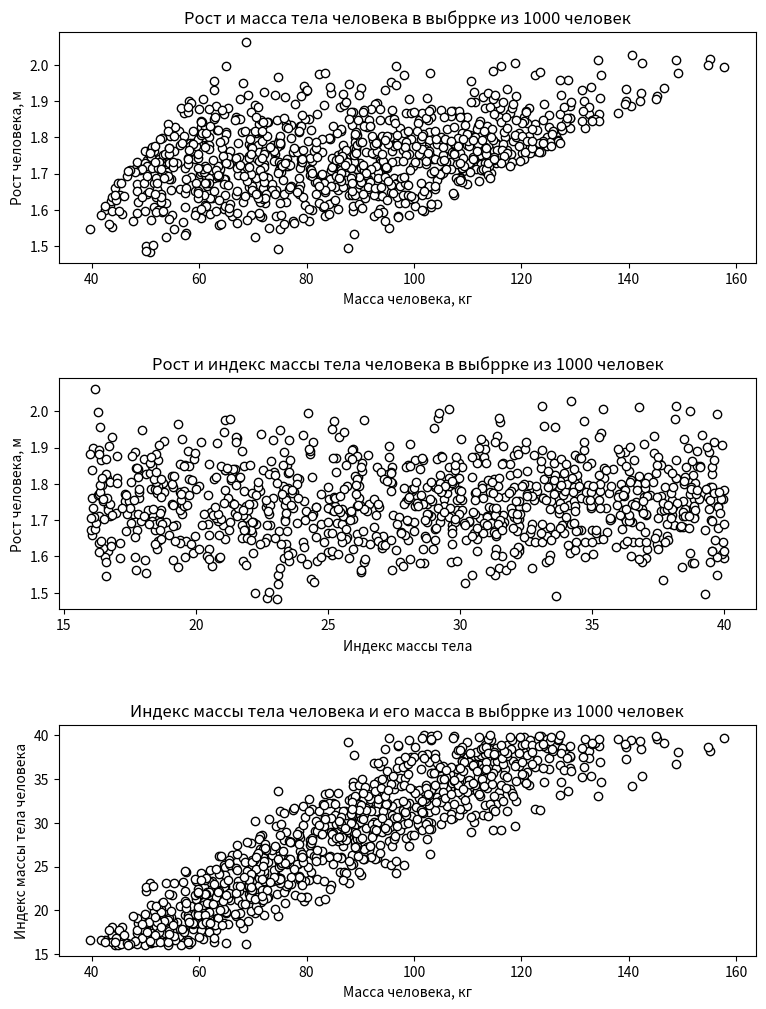
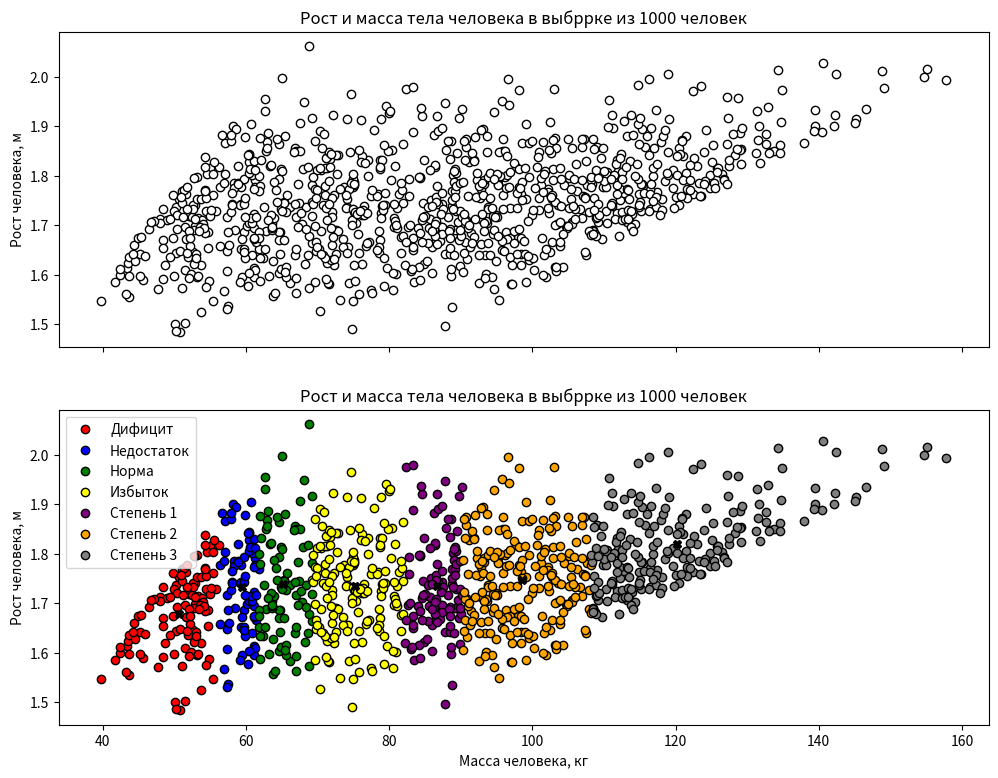

Python code for these plots, in order:
# -*- coding: utf-8 -*-
#
# Библиотека NumPy (продолжение лекции #8). Кластеризация данных.

import numpy as np
import matplotlib.pyplot as plt

'''
Допустим у нас есть выборка из какого-то количества людей и ам известны
рост и вес каждого человека. Допустим нам нужно определить к какой группе
относится человек согласно индекса массы его тела.
Подробнее об индексе массы тела:
    https://ru.wikipedia.org/wiki/Индекс_массы_тела


'''



# Для создания искусственной выборки воспользуемся генератором случайных
# чисел понятием медианный вес и медианный индекс массы тела
# медианный вес человека в выборке
weight_avrg = 90.0

# медианный индекс массы тела человека
mass_index_avrg = 28.0
# возможный разброс по индексу массы тела человека
mass_index_delta = 12

high_avrg = 1.75



## количество людей в выборке
n_people = 1000

# сгенерируем данные о росте человека
hight = np.random.normal (high_avrg, 0.1, n_people)
print(f' самый высокий человек в выборке - {np.max(hight)}')
print(f' самый низкий человек в выборке - {np.min(hight)}')
print(f' средний рост людей в выборке - {np.mean(hight)}')

# сгенерируем данные об индексе массы тела
mass_index = mass_index_avrg + np.random.uniform(-1, 1, n_people)*mass_index_delta
# на основе массы тела и индекса тела расчитаем массу каждого человека
weight = mass_index*(hight)**2
print(f' самый грузный человек в выборке - {np.max(weight)}')
print(f' самый легкий человек в выборке - {np.min(weight)}')
print(f' средний вес людей в выборке - {np.mean(weight)}')


# Выводим результаты на графики
# строим график состоящий и 4 отдельных ячеек: 2 колонки и 2 столбца
fig01, ax = plt.subplots(nrows=3, ncols=1, sharex=False)
# устанавливаем размер картинки
fig01.set_size_inches(9.0, 12.0)
# ее разрешение
fig01.set_dpi(900)
plt.subplots_adjust(left=None,
                    bottom=None, 
                    right=None, 
                    top=None, 
                    wspace=None, 
                    hspace=0.5)




# строим график рост человека от его массы
ax[0].plot(weight, hight, 'ko', markerfacecolor='w')
ax[0].set_ylabel('Рост человека, м')
ax[0].set_xlabel('Масса человека, кг')
ax[0].set_title('Рост и масса тела человека в выбррке из ' + str(n_people) + ' человек' )

# строим график рост человека от его индекса массы тела
ax[1].plot(mass_index, hight, 'ko', markerfacecolor='w')
ax[1].set_ylabel('Рост человека, м')
ax[1].set_xlabel('Индекс массы тела')
ax[1].set_title('Рост и индекс массы тела человека в выбррке из ' + str(n_people) + ' человек' )

# строим график индекс массы тела человека от его массы тела
ax[2].plot(weight, mass_index, 'ko', markerfacecolor='w')
ax[2].set_ylabel('Индекс массы тела человека')
ax[2].set_xlabel('Масса человека, кг')
ax[2].set_title('Индекс массы тела человека и его масса в выбррке из ' + str(n_people) + ' человек' )

# объединим рост и вес в один массив с двумя столбцами
data = np.array([weight, hight]).transpose()

# пусть количетсво кластеров будет равно 3
k = 7
# количество итераций класстаризации - тоже 3
iteri = 70

for _ in range(iteri):
    # выберем первый центр каждого из трех кластеров
    ridx = np.random.choice(range(len(data)), k, replace=False)
    centroids = data[ridx,:]
    # сортируем эти точки по массе от меньшей к большей
    centroids=centroids[centroids[:,0].argsort()]
   


    # далее мы будем измерять рассточние от каждой из точек до центроида.
    # для этого создадим переменную dist: количество строк - количество точек,
    # количество столбцов - количество кластеров
    dists = np.zeros((data.shape[0], k))
    for i in range(k):
        dists[:,i] = np.sum(((data-centroids[i,:])**2)**0.5, axis=1)

    # определяем к какой группе относится человек 
    groupidx = np.argmin(dists, axis=1)

    # пересчитываем центроид
    for j in range(k):
        centroids[j,:] = [ np.mean(data[groupidx==j,0]), np.mean(data[groupidx==j,1]) ]
        
        
# Выводим результаты на графики
# строим график состоящий и 4 отдельных ячеек: 2 колонки и 2 столбца
fig02, ax = plt.subplots(nrows=2, ncols=1, sharex=True)
# устанавливаем размер картинки
fig02.set_size_inches(12.0, 9.0)
# ее разрешение
fig02.set_dpi(900)
plt.subplots_adjust(left=None,
                    bottom=None, 
                    right=None, 
                    top=None, 
                    wspace=None, 
                    hspace=0.2)


# строим график рост человека от его массы
ax[0].plot(weight, hight, 'ko', markerfacecolor='w')
ax[0].set_ylabel('Рост человека, м')
ax[0].set_title('Рост и масса тела человека в выбррке из ' + str(n_people) + ' человек' )

# строим график рост человека от его массы
colours = [ "red", "blue", "green", "yellow", "purple", "orange", "grey" ]
labels = ['Дифицит', 'Недостаток', 'Норма', 'Избыток', 'Степень 1', 'Степень 2', 'Степень 3']


for i in range (k):
    ax[1].plot(data[groupidx==i][:, 0], data[groupidx==i][:, 1],'ko', markerfacecolor=colours[i], label = labels[i])
    
ax[1].plot(centroids[:, 0], centroids[:, 1], 'kX')
ax[1].set_ylabel('Рост человека, м')
ax[1].set_xlabel('Масса человека, кг')
ax[1].set_title('Рост и масса тела человека в выбррке из ' + str(n_people) + ' человек' )
ax[1].legend(loc="upper left")
#%%%
import numpy as np
'''
Матрица – это вектор, перенесенный на следующий уровень. Матрицы как
математические объекты очень разноплановы. В них могут храниться наборы чисел, 
уравнений, геометрические преобразования, положения частиц во времени, 
финансовые отчеты и огромадное число других вещей.
В зависимости от контекста матрицы концептуализируются в уме как множество 
векторов-столбцов, расположенных бок о бок.
'''

# неквадратная матрица
matrix01= np.array([[0.1, 0.3, 1.2],
                   [2.1, 0.2, 1.0],
                   [0.7, 2.1, 0.4],
                   [1.2, 2.2, 0.9]])


# Квадратная матрица случайных чисел
matrix02 = np.random.randn(5, 5)

# Диаганаль матрицы
diagonal_01_01 = np.diag(matrix01, k=0)
diagonal_01_02 = np.diag(matrix01, k=-1)

# Извлечение верхнего треугольника
triangl_01_upper = np.triu(matrix02, k=0)
triangl_01_lower = np.tril(matrix02, k=0)

'''
Единичная матрица является одной из наиболее важных специальных
матриц. Она эквивалентна числу 1 в том смысле, что любая матрица или
вектор, умноженные на единичную матрицу, будут той же самой матрицей
или вектором. 
Единичная матрица – это квадратная диагональная матрица, все диагональные 
элементы которой имеют значение 1. Она обозначается буквой I. 
'''

I5 = np.eye(5, k=0)
I6=np.eye(6, k=1) # диагональ можно, при необходимости сместить

# Матрица нулей и единиц
zeros = np.zeros([5, 3])
ones = np.ones([5, 3])
# Матрица заполненная каким-то числом
nines = np.full([5, 3], 9.0)

'''
Сложение и вычитание матриц:
Две матрицы складываются путем сложения соответствующих элементов
матриц.
'''
matrix_01 = np.array([[1, 2],
                      [3, 4]])

matrix_02 = np.array([[5, 6],
                      [7, 8]])

sum_01_02 = matrix_01 + matrix_02


'''
Сдвиг матрицы это прибавление постоянного значения к диагонали. Реализуется 
посредством прибавления умноженной на скаляр единичной матрицы:
A + λI.
'''

A = np.array([[0.1, 0.3, 1.2],
              [2.1, 0.2, 1.0],
              [0.7, 2.1, 0.3]])

lamb = 0.2 

I = np.eye(3, k=0)

shift_A = A + lamb*I


'''
Умножение матриц:
Адамово - перемножение соответсвующих элементов матрицы
Стандартное - точечных произведений между строками одной матрицы 
и столбцами другой матрицы
'''

A = np.array([[0.1, 0.3, 1.2],
              [2.1, 0.2, 1.0],
              [0.7, 2.1, 0.3]])

B= np.array([[10, 0.3, 1.2],
              [2.1, 20, 1.0],
              [0.7, 2.1, 30]])

AdamovoAB = A*B

StandartAB = A@B
# Допустимо стандартное перемножение матриц в случае, если количество строк
# первой равно количеству столбцов второй, т.е. допустим у нас есть две матрицы
A = np.array([[0.1, 0.3, 1.2],
              [2.1, 0.2, 1.0]])


B= np.array([[10, 0.3],
              [2.1, 20],
              [0.7, 2.1]])


StandartAB = A@B
StandartBA = B@A


# Транспонирование матрицы

A_transposed = A.transpose()


'''
Ранг – грубо говоря это количество ненулевых строк матрицы
'''
matrix02 = np.random.randn(5, 5)
rank_02 = np.linalg.matrix_rank(matrix02)
rank_A = np.linalg.matrix_rank(A)


'''
Определитель (детерминант) матрицы 
'''

det_02 = np.linalg.det(matrix02)

'''
Обратная матрица
'''

inverse_02 = np.linalg.inv(matrix02)






